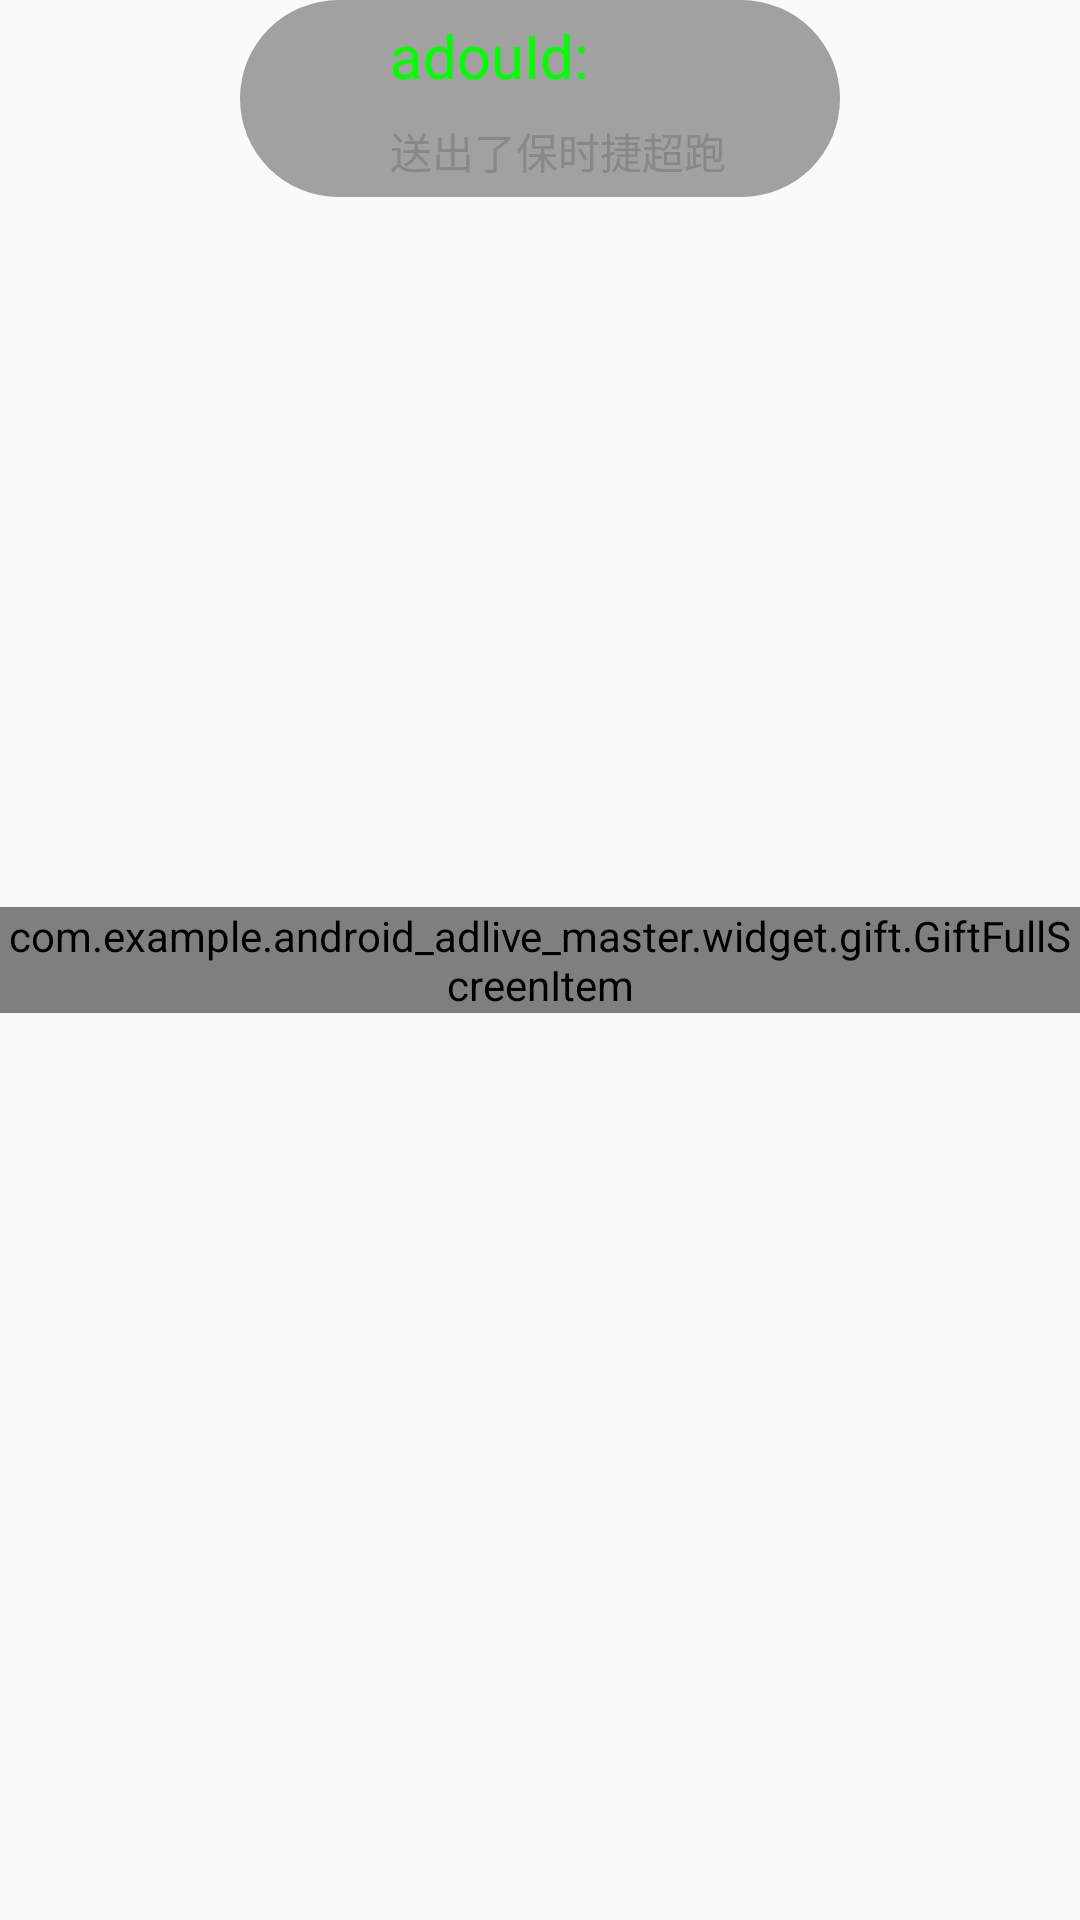

Produce the Android XML layout that renders to this screen, including the resource entries it uses.
<!-- AndroidManifest.xml: application theme AppTheme -->
<!-- res/layout/gift_full_screen_view.xml -->
<?xml version="1.0" encoding="utf-8"?>
<RelativeLayout xmlns:android="http://schemas.android.com/apk/res/android"
                android:layout_width="match_parent"
                android:layout_height="match_parent">

    <RelativeLayout
        android:id="@+id/rl_gift_normal"
        android:layout_width="200dp"
        android:layout_height="wrap_content"
        android:layout_centerHorizontal="true"
        android:background="@drawable/shape_gift_bg">

        <ImageView
            android:id="@+id/iv_sender"
            android:layout_width="40dp"
            android:layout_height="40dp"
            android:layout_centerVertical="true"
            android:layout_marginLeft="5dp"
            android:background="@mipmap/splash_anima" />

        <TextView
            android:id="@+id/tv_sender_id"
            android:layout_width="78dp"
            android:layout_height="25dp"
            android:layout_alignTop="@+id/iv_sender"
            android:layout_margin="5dp"
            android:layout_toRightOf="@id/iv_sender"
            android:maxLines="1"
            android:text="adouId:"
            android:textColor="@color/green"
            android:textSize="20sp" />

        <TextView
            android:id="@+id/tv_gift_info"
            android:layout_width="wrap_content"
            android:layout_height="wrap_content"
            android:layout_below="@+id/tv_sender_id"
            android:layout_margin="5dp"
            android:layout_toRightOf="@id/iv_sender"
            android:text="送出了保时捷超跑"
            android:textColor="@color/gray"
            android:textSize="14sp" />


    </RelativeLayout>

    <com.example.android_adlive_master.widget.gift.GiftFullScreenItem
        android:id="@+id/giftfullscreenitem"
        android:layout_width="wrap_content"
        android:layout_height="wrap_content"
        android:layout_centerInParent="true" />

</RelativeLayout>
<!-- resources referenced by this layout -->
<resources>
  <color name="gray">#888</color>
  <color name="green">#0f0</color>
  <!-- drawable shape_gift_bg (drawable) -->
  <?xml version="1.0" encoding="utf-8"?>
  <shape xmlns:android="http://schemas.android.com/apk/res/android"
         android:shape="rectangle">
      <corners
          android:radius="50dp"/>
      <solid
          android:color="@color/alpha_gray"/>
  </shape>
  <style name="AppTheme" parent="Theme.AppCompat.Light.NoActionBar">
          
          <item name="colorPrimary">@color/colorPrimary</item>
          <item name="colorPrimaryDark">@color/colorPrimaryDark</item>
          <item name="colorAccent">@color/colorAccent</item>
          <item name="windowNoTitle">true</item>
          <item name="windowActionBar">false</item>
      </style>
  <color name="alpha_gray">#9666</color>
  <color name="colorPrimary">#b5663f</color>
  <color name="colorPrimaryDark">#303F9F</color>
  <color name="colorAccent">#FF4081</color>
</resources>
